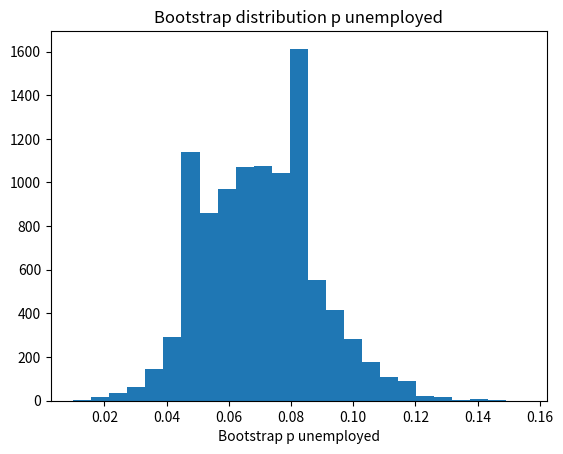

This chart was generated by the following Python code:
import numpy as np
import matplotlib.pyplot as plt

rnd = np.random.default_rng()

n_trials = 10_000
results = np.zeros(n_trials)

for i in range(n_trials):
    fake_people = rnd.choice(['no job', 'job'], size=200, p=[0.07, 0.93])
    p_unemployed = np.sum(fake_people == 'no job') / 200
    results[i] = p_unemployed

plt.hist(results, bins=25)
plt.title('Bootstrap distribution p unemployed')
plt.xlabel('Bootstrap p unemployed')

p_limits = np.quantile(results, [0.025, 0.975])

print('95% percent limits for p differences:', p_limits)